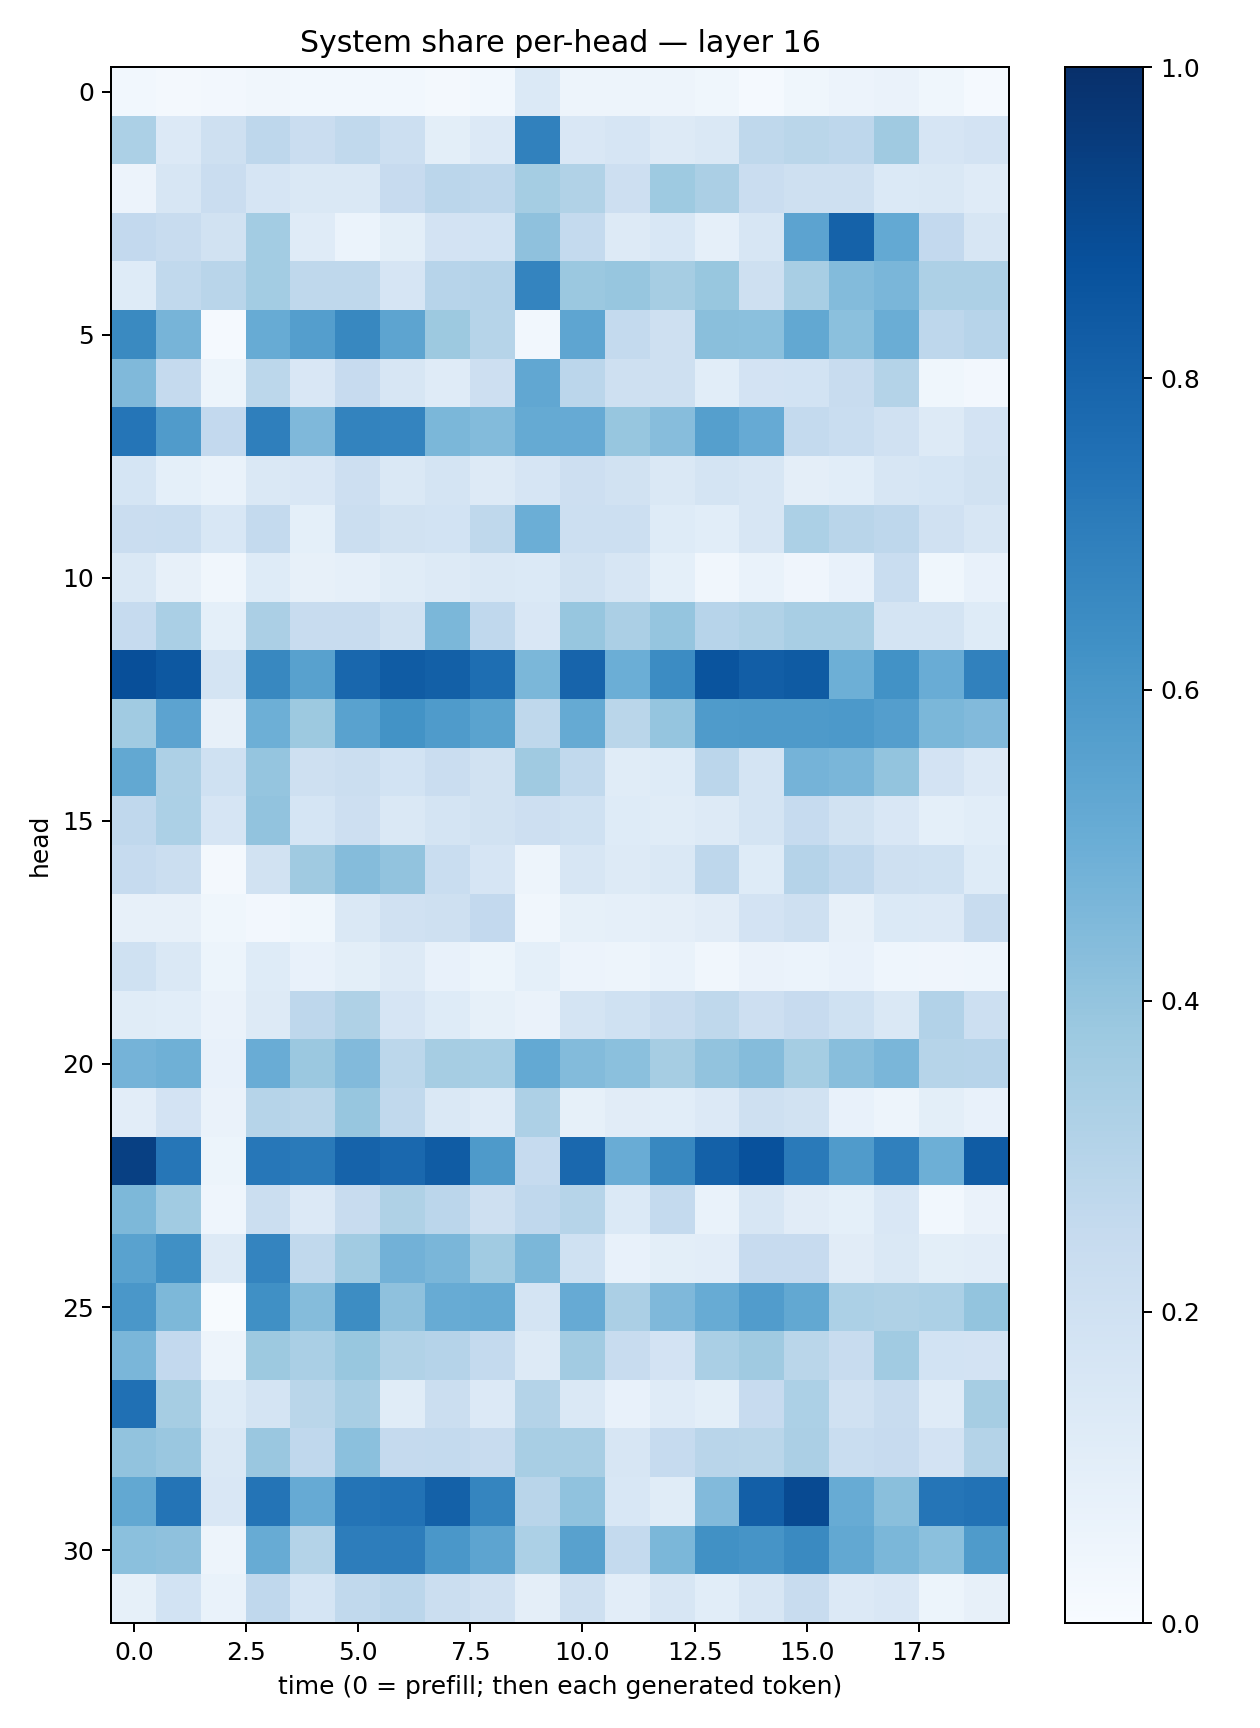

The file beside this chart, header and first rows:
0.030700617, 0.021055633, 0.02674882, 0.031657957, 0.028320529, 0.028706567, 0.02765234, 0.020848619, 0.031163203, 0.1372484, 0.047675256, 0.04708945, 0.047768127, 0.038001064, 0.015486516, 0.036265343, 0.058020525, 0.06329213, 0.03782772, 0.012333935
0.3318, 0.1348, 0.2046, 0.2745, 0.2291, 0.2649, 0.2185, 0.09913, 0.1348, 0.6863, 0.1493, 0.1663, 0.1314, 0.147, 0.2722, 0.2855, 0.2742, 0.3704, 0.1676, 0.1819
0.05752, 0.1612, 0.2292, 0.1656, 0.1474, 0.1471, 0.2432, 0.284, 0.2737, 0.3552, 0.3148, 0.2137, 0.3746, 0.3349, 0.2291, 0.2066, 0.2101, 0.1397, 0.1474, 0.1207
0.2589, 0.2396, 0.1916, 0.3565, 0.1174, 0.06214, 0.09954, 0.1797, 0.1858, 0.4137, 0.2545, 0.1282, 0.1557, 0.08859, 0.1594, 0.5452, 0.8065, 0.5212, 0.2611, 0.1636
0.1222, 0.2618, 0.2915, 0.357, 0.2709, 0.2702, 0.1644, 0.2953, 0.3035, 0.6727, 0.3826, 0.3909, 0.3489, 0.3871, 0.2084, 0.34, 0.4399, 0.4623, 0.3278, 0.3276
0.6535, 0.4708, 0.01523, 0.5085, 0.5665, 0.6639, 0.5423, 0.378, 0.3005, 0.03032, 0.5372, 0.2564, 0.2045, 0.4228, 0.418, 0.5252, 0.4208, 0.5035, 0.2767, 0.2948
0.4489, 0.253, 0.05178, 0.2788, 0.1517, 0.2436, 0.1583, 0.121, 0.2131, 0.5281, 0.2824, 0.2085, 0.2036, 0.1077, 0.1823, 0.1863, 0.2403, 0.3086, 0.03756, 0.02394
0.7323, 0.5811, 0.2602, 0.6936, 0.4497, 0.6787, 0.6738, 0.4593, 0.4383, 0.5165, 0.5125, 0.3934, 0.4302, 0.5628, 0.5156, 0.2573, 0.2318, 0.1981, 0.1274, 0.1805
0.169, 0.09351, 0.06926, 0.1453, 0.1487, 0.2137, 0.1447, 0.172, 0.1307, 0.1655, 0.2116, 0.1937, 0.1469, 0.1788, 0.1637, 0.09762, 0.1088, 0.1616, 0.1691, 0.1892
0.2269, 0.2305, 0.1536, 0.2554, 0.09024, 0.2224, 0.1913, 0.1857, 0.271, 0.4982, 0.2152, 0.2185, 0.1224, 0.1091, 0.1629, 0.3297, 0.2902, 0.2741, 0.1953, 0.1637
0.1457, 0.08076, 0.03349, 0.1244, 0.08164, 0.08597, 0.1162, 0.1286, 0.1436, 0.139, 0.1879, 0.1624, 0.09337, 0.03174, 0.06668, 0.04185, 0.07045, 0.233, 0.03642, 0.07136
0.2475, 0.3375, 0.08987, 0.3343, 0.2352, 0.238, 0.1885, 0.458, 0.2659, 0.1511, 0.3939, 0.3349, 0.3972, 0.2943, 0.3126, 0.3436, 0.3404, 0.1735, 0.1741, 0.1229
0.8802, 0.8476, 0.176, 0.6625, 0.5566, 0.7858, 0.8305, 0.8157, 0.7607, 0.4596, 0.7969, 0.4967, 0.6484, 0.8601, 0.8211, 0.8334, 0.4956, 0.6212, 0.5044, 0.686
0.3635, 0.5452, 0.07843, 0.496, 0.3753, 0.5524, 0.6173, 0.5856, 0.5474, 0.2724, 0.518, 0.2861, 0.3959, 0.5847, 0.5867, 0.5879, 0.5899, 0.5669, 0.4576, 0.4446
0.5239, 0.3246, 0.2003, 0.3979, 0.2104, 0.2228, 0.1873, 0.2286, 0.1898, 0.3703, 0.2645, 0.1163, 0.1242, 0.2827, 0.179, 0.4764, 0.4639, 0.4021, 0.1799, 0.1354
0.267, 0.3306, 0.167, 0.4059, 0.1714, 0.2111, 0.1483, 0.1744, 0.1926, 0.2134, 0.2029, 0.1228, 0.1143, 0.1308, 0.1733, 0.248, 0.1923, 0.152, 0.09191, 0.1073
0.2481, 0.221, 0.01761, 0.1912, 0.3711, 0.4353, 0.4034, 0.2332, 0.1663, 0.04913, 0.1593, 0.1317, 0.1424, 0.276, 0.1229, 0.3009, 0.2663, 0.21, 0.1998, 0.1241
0.07826, 0.07901, 0.03607, 0.02721, 0.03748, 0.1411, 0.1988, 0.2044, 0.2589, 0.03456, 0.0857, 0.08721, 0.09524, 0.112, 0.1809, 0.2097, 0.08189, 0.1394, 0.1329, 0.2357
0.2024, 0.1446, 0.05197, 0.1221, 0.07498, 0.09877, 0.1315, 0.07752, 0.0544, 0.09209, 0.05742, 0.04938, 0.06932, 0.03369, 0.06569, 0.05862, 0.07437, 0.04387, 0.03932, 0.04603
0.1167, 0.109, 0.06587, 0.1276, 0.2737, 0.3231, 0.1665, 0.1225, 0.0847, 0.06397, 0.177, 0.2015, 0.2417, 0.2733, 0.2117, 0.2442, 0.2002, 0.1462, 0.3099, 0.2168
0.4746, 0.4909, 0.07414, 0.5074, 0.3821, 0.4419, 0.2775, 0.3507, 0.3451, 0.5201, 0.4386, 0.4211, 0.3485, 0.4047, 0.4347, 0.3521, 0.4282, 0.4639, 0.2971, 0.2962
0.1037, 0.1823, 0.06466, 0.2982, 0.2872, 0.3931, 0.2648, 0.1451, 0.1202, 0.325, 0.08329, 0.1094, 0.1079, 0.1345, 0.2057, 0.1898, 0.07185, 0.04921, 0.09776, 0.0757
0.935, 0.7287, 0.05354, 0.724, 0.7135, 0.8022, 0.7814, 0.8304, 0.5864, 0.2477, 0.7835, 0.5074, 0.6611, 0.8116, 0.8743, 0.7131, 0.5817, 0.6897, 0.4956, 0.8314
0.4565, 0.365, 0.04519, 0.2195, 0.1356, 0.2389, 0.3215, 0.2819, 0.21, 0.2663, 0.2996, 0.1394, 0.257, 0.0686, 0.1622, 0.1098, 0.09223, 0.151, 0.02976, 0.06297
0.5518, 0.6304, 0.1301, 0.673, 0.2618, 0.3664, 0.4812, 0.4615, 0.366, 0.4581, 0.2014, 0.0716, 0.1005, 0.1045, 0.2455, 0.2436, 0.1105, 0.1466, 0.1003, 0.1017
0.6006, 0.4548, 0.006938, 0.6293, 0.4357, 0.6425, 0.411, 0.5113, 0.5188, 0.1787, 0.515, 0.3344, 0.4529, 0.5089, 0.5749, 0.5255, 0.3301, 0.3242, 0.3287, 0.401
0.4618, 0.2587, 0.05027, 0.3786, 0.3373, 0.3875, 0.3153, 0.3024, 0.254, 0.1282, 0.3617, 0.2344, 0.1826, 0.3379, 0.3693, 0.2867, 0.241, 0.3642, 0.1847, 0.1809
0.7522, 0.3482, 0.122, 0.1771, 0.2877, 0.3434, 0.1153, 0.2197, 0.1331, 0.3048, 0.147, 0.07174, 0.1184, 0.09875, 0.2444, 0.3293, 0.1958, 0.2409, 0.1199, 0.3487
0.4061, 0.3865, 0.1481, 0.3836, 0.2679, 0.421, 0.2507, 0.2575, 0.2387, 0.3432, 0.3429, 0.1618, 0.2475, 0.2929, 0.2865, 0.3325, 0.2329, 0.2424, 0.1823, 0.3075
0.5261, 0.7356, 0.1495, 0.7359, 0.5133, 0.7349, 0.7427, 0.8099, 0.6715, 0.29, 0.4066, 0.1561, 0.1136, 0.4432, 0.8167, 0.895, 0.5105, 0.4231, 0.7343, 0.7447
0.4216, 0.4114, 0.05009, 0.5107, 0.3076, 0.703, 0.7013, 0.6002, 0.5415, 0.3288, 0.5565, 0.2546, 0.4574, 0.6255, 0.6098, 0.6543, 0.5239, 0.4578, 0.419, 0.5837
0.08452, 0.1858, 0.06702, 0.2694, 0.1718, 0.2621, 0.2843, 0.2228, 0.1987, 0.09729, 0.2047, 0.1041, 0.1583, 0.1068, 0.1599, 0.237, 0.1361, 0.149, 0.05187, 0.08089
